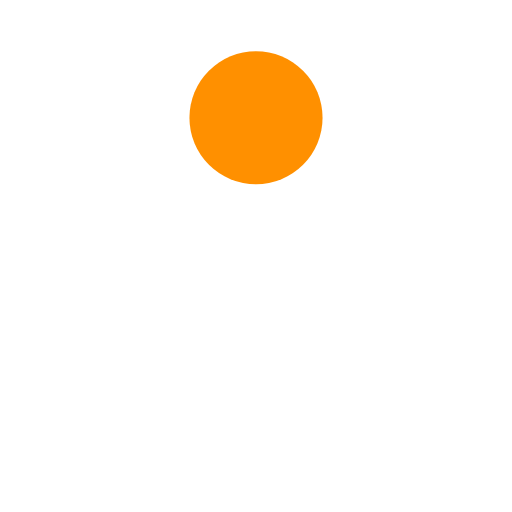
t = 0.00 s
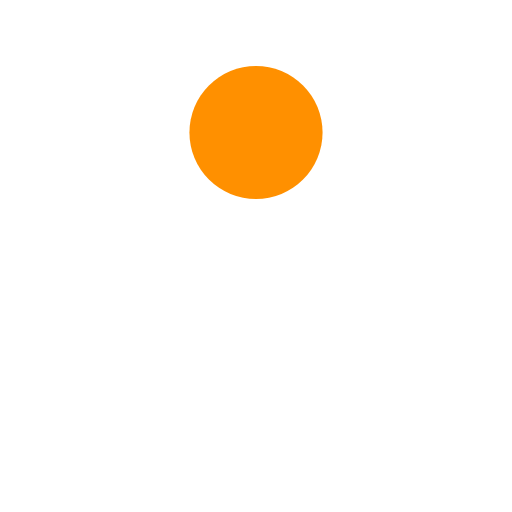
t = 0.13 s
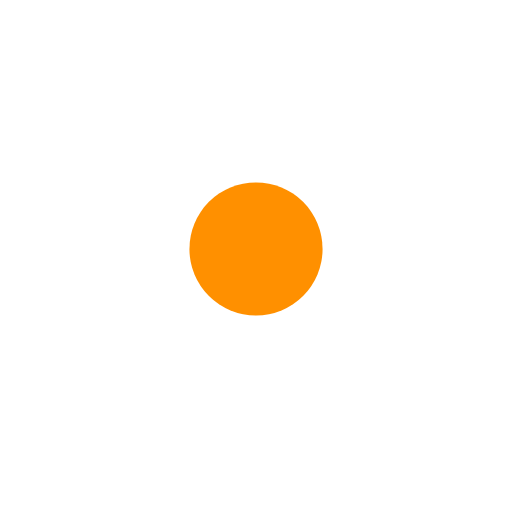
t = 0.38 s
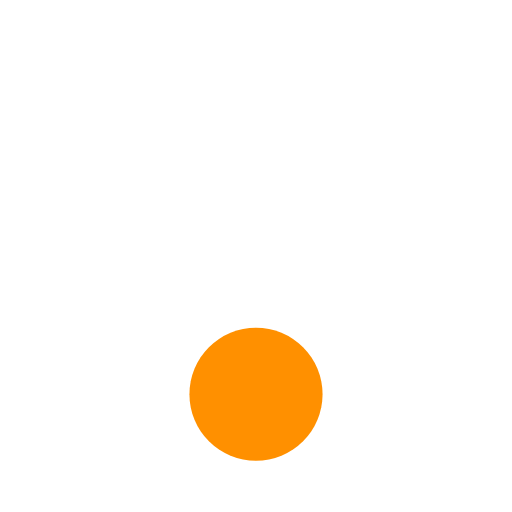
t = 0.50 s
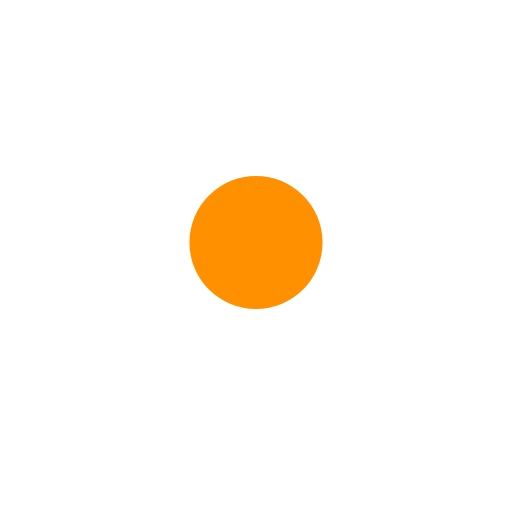
t = 0.63 s
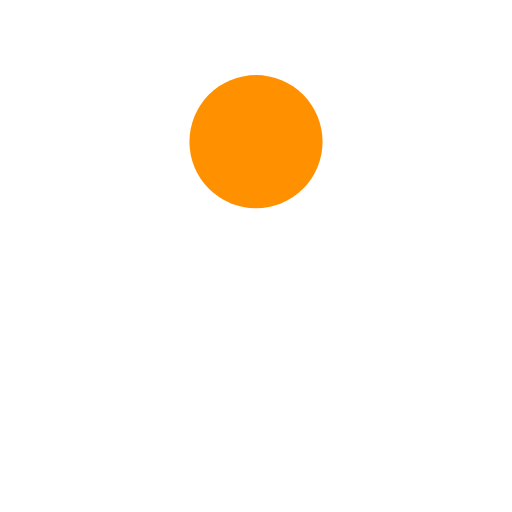
t = 0.88 s

The animated SVG that drew these frames (rendered in a browser with its animation timeline set to each time). Animation: 1 SMIL element (animate=1); one cycle of 1.00 s, repeats indefinitely.

<?xml version="1.0" encoding="utf-8"?>
<svg xmlns="http://www.w3.org/2000/svg" xmlns:xlink="http://www.w3.org/1999/xlink" style="margin: auto; background: none; display: block; shape-rendering: auto;" width="100px" height="100px" viewBox="0 0 100 100" preserveAspectRatio="xMidYMid">
<circle cx="50" cy="23" r="13" fill="#ff9000">
  <animate attributeName="cy" dur="1s" repeatCount="indefinite" calcMode="spline" keySplines="0.45 0 0.9 0.55;0 0.45 0.55 0.9" keyTimes="0;0.5;1" values="23;77;23"></animate>
</circle>
<!-- [ldio] generated by https://loading.io/ --></svg>
